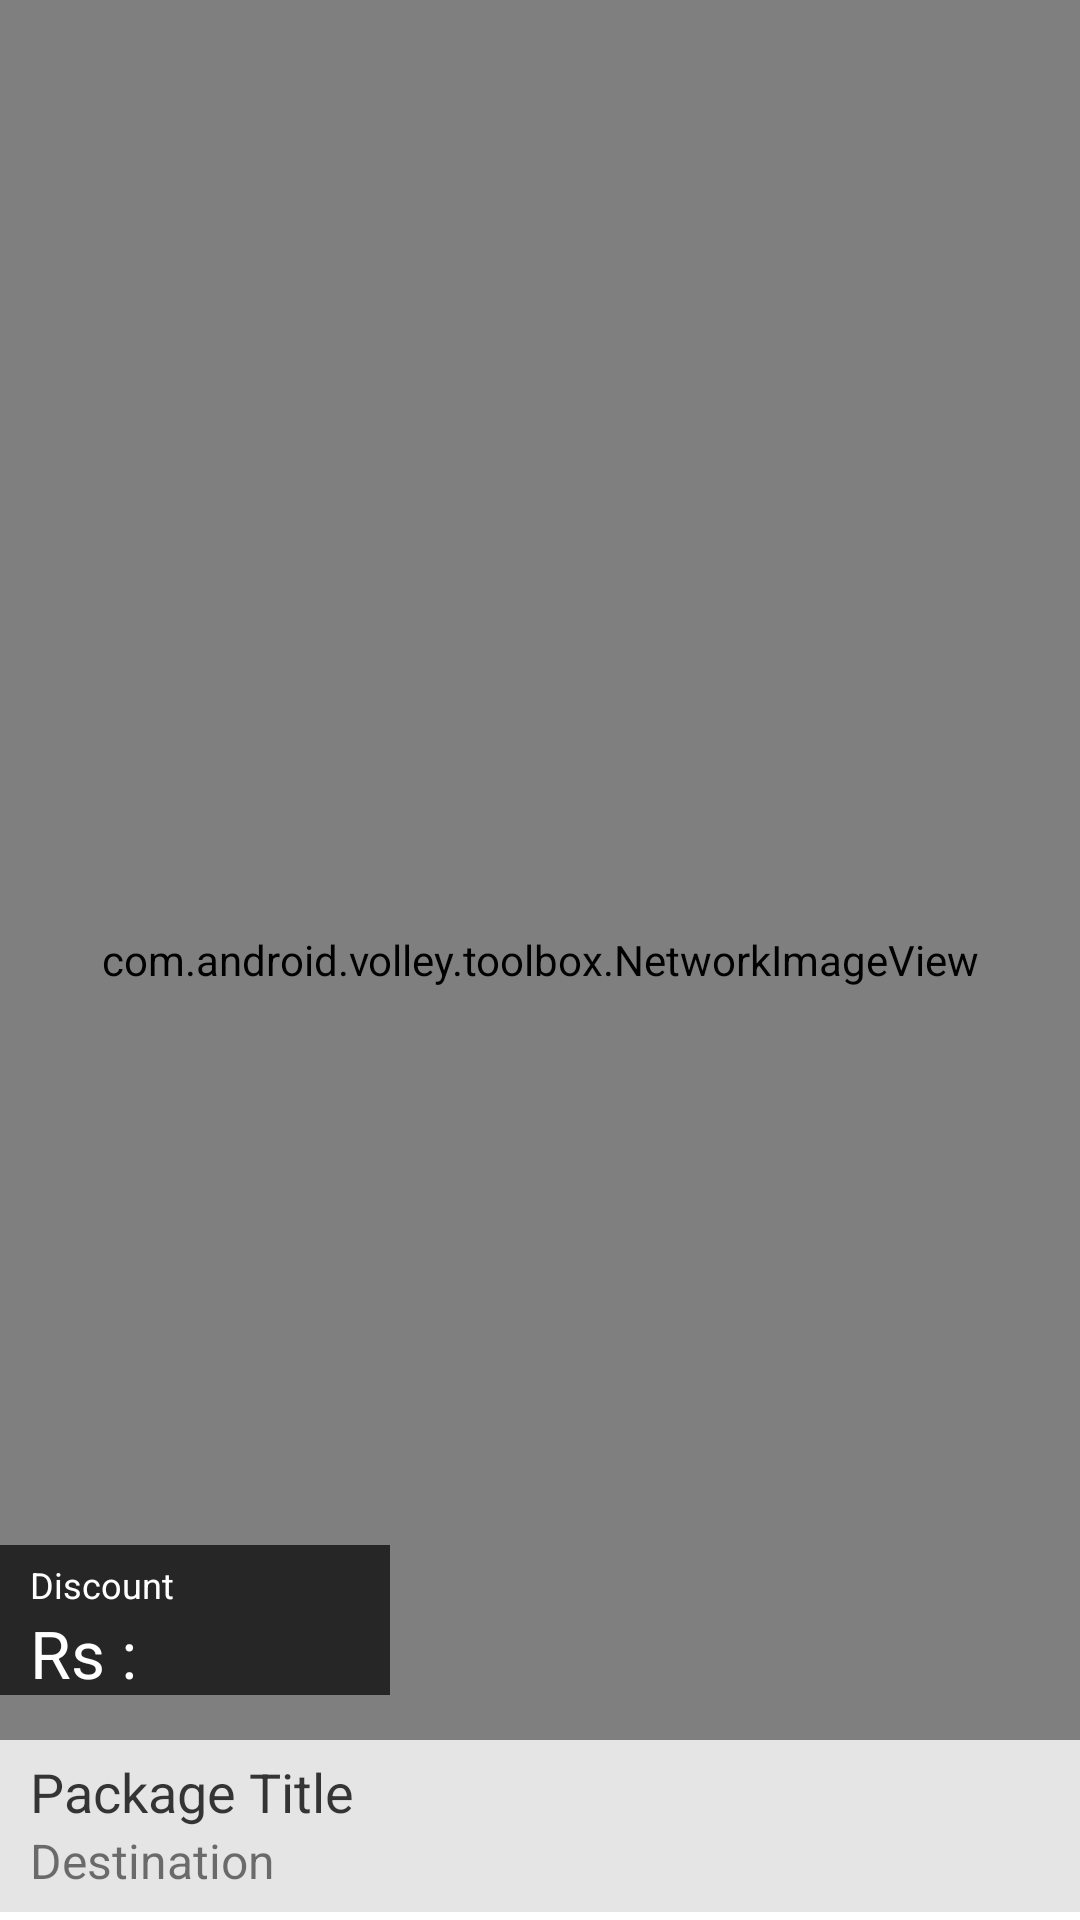

Here is an Android app screen rendered from its layout file. Give the layout XML and the strings, colors and styles it references.
<!-- AndroidManifest.xml: application theme MyMaterialTheme -->
<!-- res/layout/region_place_row.xml -->
<?xml version="1.0" encoding="utf-8"?>
<LinearLayout xmlns:android="http://schemas.android.com/apk/res/android"
    android:orientation="vertical"
    android:layout_width="match_parent"
    android:layout_height="match_parent">
    <FrameLayout
        android:id="@+id/imgMain"
        android:layout_width="match_parent"
        android:layout_height="match_parent">

        <com.android.volley.toolbox.NetworkImageView
            android:id="@+id/thumbnail"
            android:layout_width="match_parent"
            android:layout_height="match_parent"
            android:adjustViewBounds="true"
            android:scaleType="centerCrop" />

        <RelativeLayout
            android:layout_width="fill_parent"
            android:layout_height="50dp"
            android:layout_marginBottom="75dp"
            android:layout_gravity="bottom">

            <LinearLayout
                android:layout_width="130dp"
                android:layout_height="match_parent"
                android:layout_gravity="bottom"
                android:alpha=".7"
                android:background="@android:color/black"
                android:orientation="vertical" >

            </LinearLayout>

            <LinearLayout
                android:orientation="vertical"
                android:layout_width="match_parent"
                android:layout_height="match_parent">

                <TextView
                    android:layout_width="wrap_content"
                    android:layout_height="wrap_content"
                    android:layout_marginTop="5dp"
                    android:layout_marginLeft="10dp"
                    android:textColor="@android:color/white"
                    android:textSize="12sp"
                    android:text="Discount"
                    android:textStyle="normal" />

                <TextView
                    android:id="@+id/discount"
                    android:layout_width="wrap_content"
                    android:layout_height="fill_parent"
                    android:layout_marginLeft="10dp"
                    android:textColor="@android:color/white"
                    android:textSize="22sp"
                    android:text="Rs :"
                    android:textStyle="normal" />
            </LinearLayout>

        </RelativeLayout>

        <LinearLayout
            android:orientation="vertical"
            android:layout_width="match_parent"
            android:layout_height="60dp"
            android:paddingLeft="10dp"
            android:paddingRight="10dp"
            android:paddingTop="5dp"
            android:background="#FFFFFF"
            android:alpha="0.8"
            android:layout_gravity="bottom">

            <TextView
                android:layout_width="wrap_content"
                android:layout_height="wrap_content"
                android:textAppearance="?android:attr/textAppearanceMedium"
                android:text="Package Title"
                android:textColor="@color/black"
                android:alpha=".87"
                android:id="@+id/title" />

            <TextView
                android:layout_width="wrap_content"
                android:layout_height="wrap_content"
                android:textAppearance="?android:attr/textAppearanceMedium"
                android:text="Destination"
                android:textSize="16sp"
                android:id="@+id/destination" />
        </LinearLayout>
        <LinearLayout
            android:orientation="horizontal"
            android:layout_width="match_parent"
            android:layout_height="2.5dp"
            android:layout_gravity="bottom"
            android:background="@android:color/white">
        </LinearLayout>

    </FrameLayout>

</LinearLayout>
<!-- resources referenced by this layout -->
<resources>
  <color name="black">#000000</color>
  <style name="MyMaterialTheme" parent="MyMaterialTheme.Base">
  
      </style>
  <style name="MyMaterialTheme.Base" parent="Theme.AppCompat.Light.DarkActionBar">
          <item name="android:windowNoTitle">true</item>
          <item name="windowActionBar">false</item>
          <item name="colorPrimary">@color/colorPrimary</item>
          <item name="colorPrimaryDark">@color/colorPrimaryDark</item>
          <item name="android:actionMenuTextColor">@color/colorAccent</item>
          <item name="colorAccent">@color/colorAccent</item>
          <item name="android:textColorPrimary">@color/textColorPrimary</item>
          <item name="android:windowBackground">@color/windowBackground</item>
      </style>
  <color name="colorPrimary">#F9A825</color>
  <color name="colorPrimaryDark">#121212</color>
  <color name="colorAccent">#FF80AB</color>
  <color name="textColorPrimary">#000000</color>
  <color name="windowBackground">#FFFFFF</color>
</resources>
